Image classification data set "初赛数据集包含训练集和测试集输入" (LDT-von/ihc-virtual-stain on GitHub). Class labels (3): DAPI, HLA-DR, Vimentin.

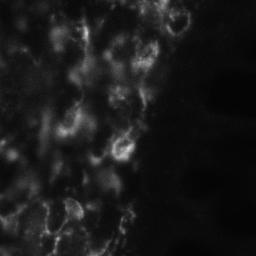
Label: Vimentin

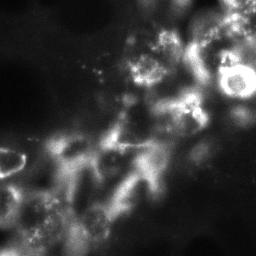
Label: Vimentin

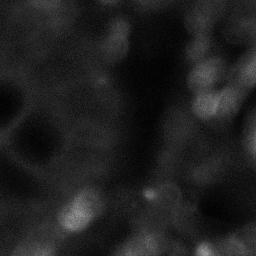
Label: HLA-DR

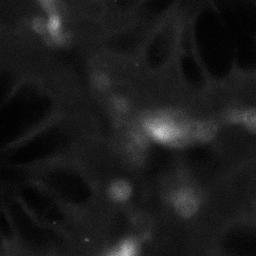
Label: HLA-DR

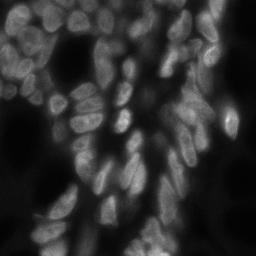
Label: DAPI

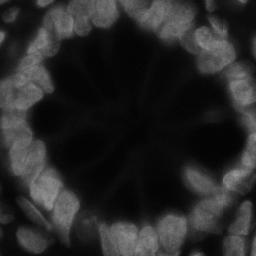
Label: DAPI
